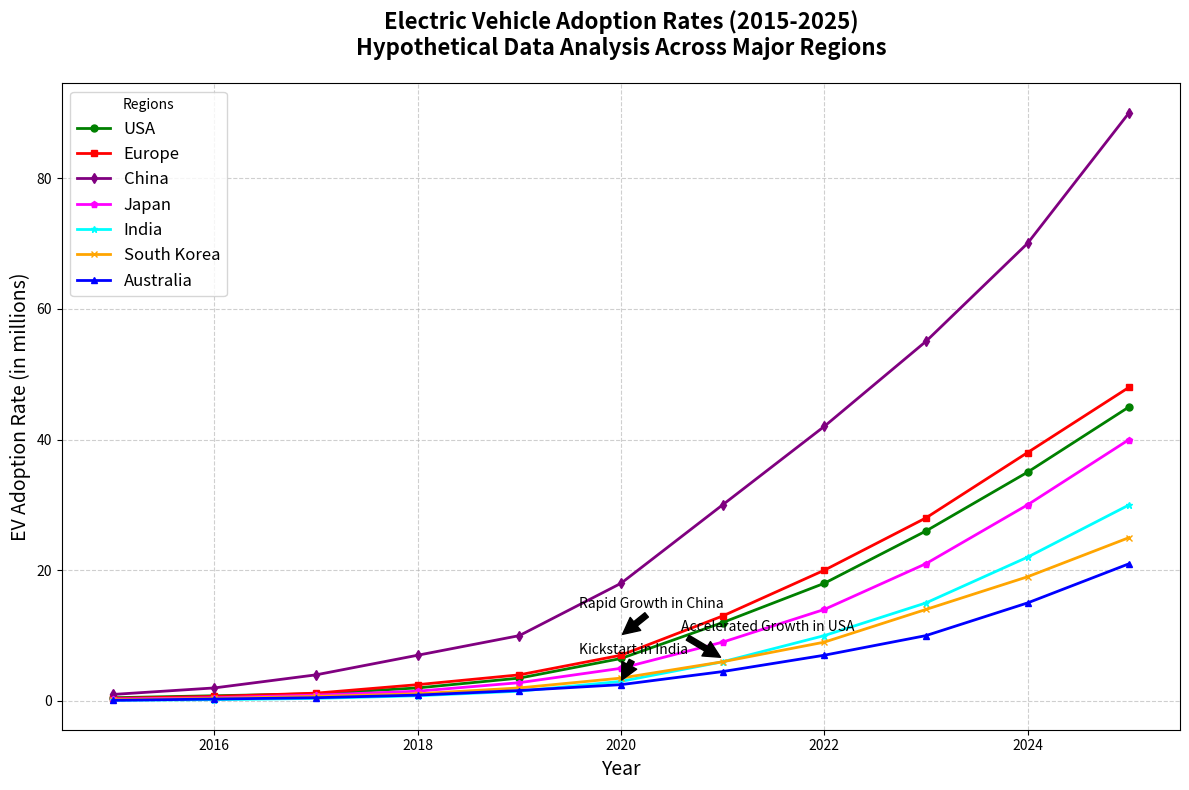

This figure's Python source:
import numpy as np
import matplotlib.pyplot as plt

# Define the years and adoption rates for each region
years = np.arange(2015, 2026)
ev_us = np.array([0.5, 0.8, 1.1, 2.0, 3.5, 6.5, 12.0, 18.0, 26.0, 35.0, 45.0])
ev_europe = np.array([0.4, 0.7, 1.2, 2.5, 4.0, 7.0, 13.0, 20.0, 28.0, 38.0, 48.0])
ev_china = np.array([1.0, 2.0, 4.0, 7.0, 10.0, 18.0, 30.0, 42.0, 55.0, 70.0, 90.0])
ev_japan = np.array([0.3, 0.5, 0.9, 1.5, 2.8, 5.0, 9.0, 14.0, 21.0, 30.0, 40.0])
ev_india = np.array([0.1, 0.2, 0.4, 0.8, 1.5, 3.0, 6.0, 10.0, 15.0, 22.0, 30.0])
ev_korea = np.array([0.2, 0.4, 0.7, 1.1, 2.0, 3.5, 6.0, 9.0, 14.0, 19.0, 25.0])
ev_australia = np.array([0.1, 0.3, 0.5, 0.9, 1.6, 2.5, 4.5, 7.0, 10.0, 15.0, 21.0])

plt.figure(figsize=(12, 8))

# Shuffled color assignment for each region
plt.plot(years, ev_us, color='green', marker='o', linestyle='-', linewidth=2, markersize=5, label='USA')
plt.plot(years, ev_europe, color='red', marker='s', linestyle='-', linewidth=2, markersize=5, label='Europe')
plt.plot(years, ev_china, color='purple', marker='d', linestyle='-', linewidth=2, markersize=5, label='China')
plt.plot(years, ev_japan, color='magenta', marker='p', linestyle='-', linewidth=2, markersize=5, label='Japan')
plt.plot(years, ev_india, color='cyan', marker='*', linestyle='-', linewidth=2, markersize=5, label='India')
plt.plot(years, ev_korea, color='orange', marker='x', linestyle='-', linewidth=2, markersize=5, label='South Korea')
plt.plot(years, ev_australia, color='blue', marker='^', linestyle='-', linewidth=2, markersize=5, label='Australia')

# Title and labels
plt.title('Electric Vehicle Adoption Rates (2015-2025)\nHypothetical Data Analysis Across Major Regions', fontsize=16, fontweight='bold', pad=20)
plt.xlabel('Year', fontsize=14)
plt.ylabel('EV Adoption Rate (in millions)', fontsize=14)

# Add grid, legend, and annotate significant data points
plt.grid(linestyle='--', alpha=0.6)
plt.legend(title='Regions', fontsize=12, loc='upper left')

annotations = [
    ('Rapid Growth in China', 2020, 10.0),
    ('Kickstart in India', 2020, 3.0),
    ('Accelerated Growth in USA', 2021, 6.5)
]

for text, x, y in annotations:
    plt.annotate(text, xy=(x, y), xytext=(-30, 20), textcoords='offset points', arrowprops=dict(facecolor='black', shrink=0.05), fontsize=10, color='black')

plt.tight_layout()
plt.show()
